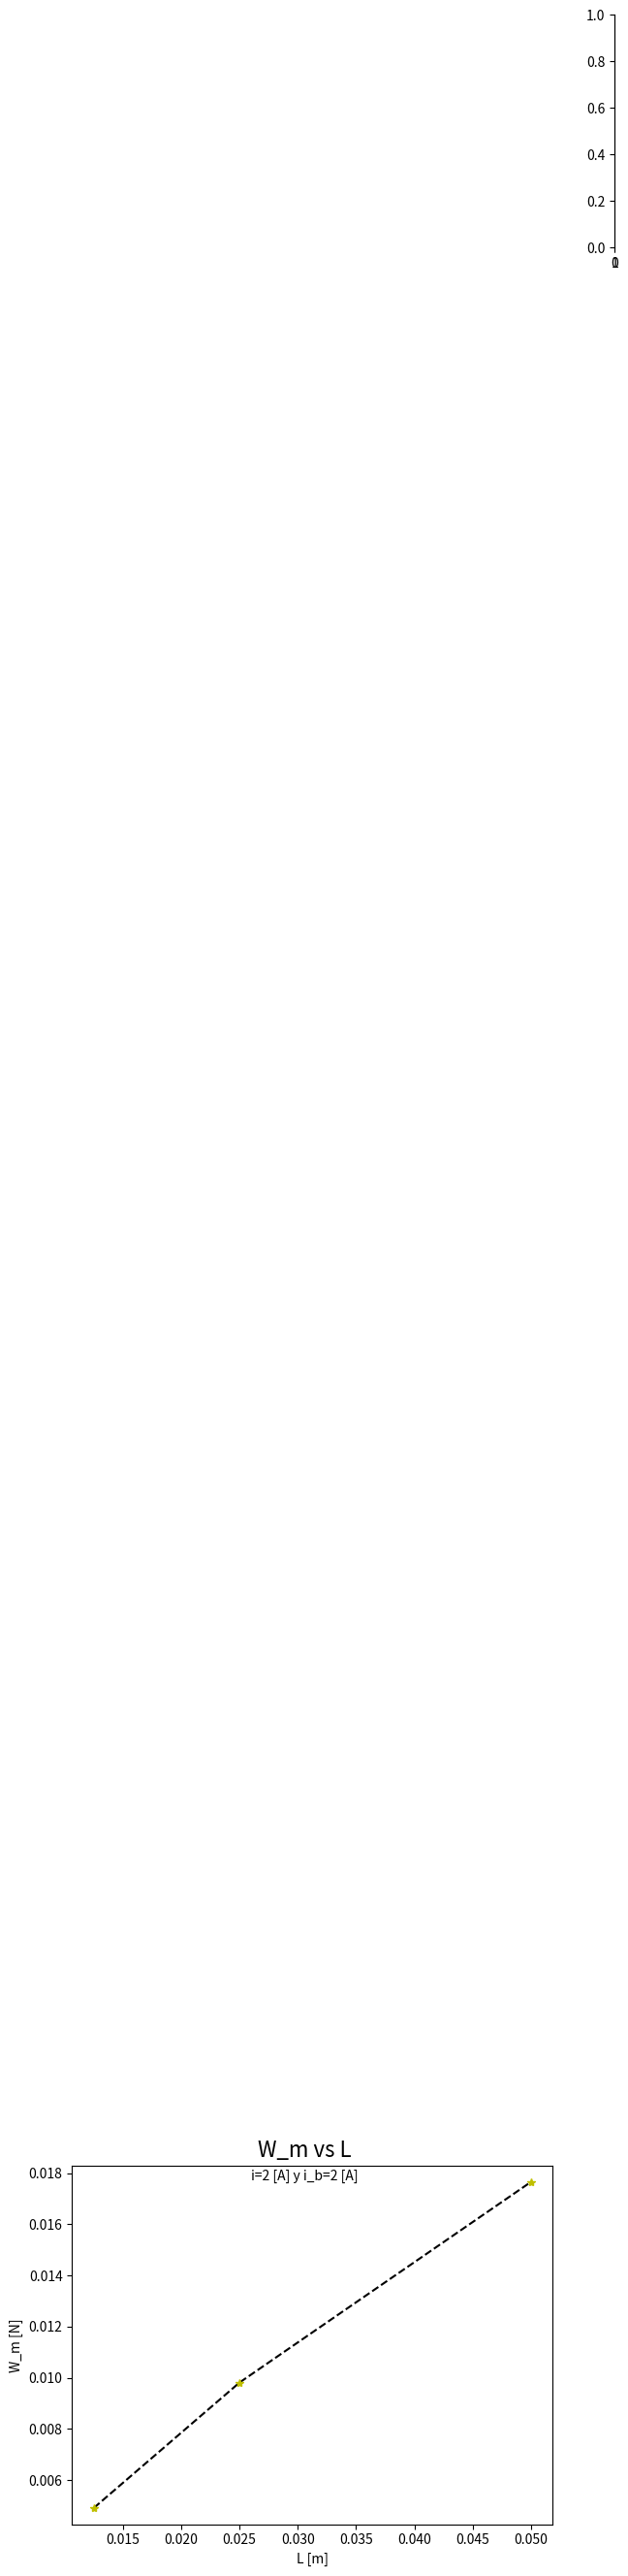

Python code for this plot:
import matplotlib.pyplot as plt
import os.path



w_m=[0.004905, 0.00981, 0.017658]
L=[ 0.0125, 0.025, 0.05,]





plt.plot(L,w_m,'--', color='black')
plt.plot(L,w_m,'*y')
plt.ylabel('W_m [N]')
plt.xlabel('L [m]')

plt.axes([1,5,0,0.5])
plt.figtext(.5,.9,'W_m vs L', fontsize=16, ha='center')
plt.figtext(.5,.85,'i=2 [A] y i_b=2 [A]',fontsize=10,ha='center')


if os.path.isfile('ff.png'):
    print ("File already exist.. cannot save new figure")
else:
    print ("Figure ff saved...")
    plt.savefig('ff.png')
plt.show()
